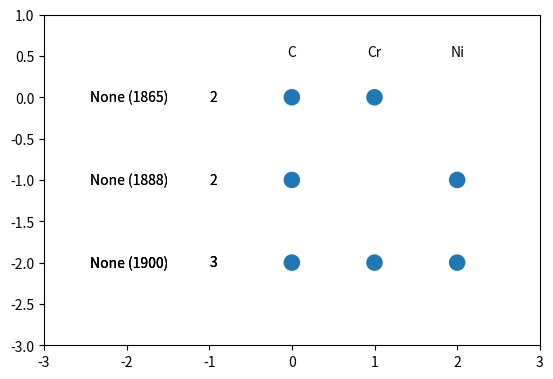

Write the Python code that produced this figure. (Note: this script raises an exception after producing the figure.)
import matplotlib.patches as patches
import matplotlib.pyplot as plt
from typing import List
import pandas as pd
import numpy as np
import os

# A plot of the complexity of steel over time. See:
# [redacted]


# Define the compositions of the steels
class Element:
    """
    One element of a steel.
    """
    def __init__(self):
        self.name = self.__class__.__name__


class Steel:
    """
    A Steel with many elements.
    """
    def __init__(
            self,
            elements: List[Element],
            year: int,
            name: str = 'None',
    ):
        self.name = name
        self.year = year
        self.elements = elements

    def __lt__(self, other):
        return self.year < other.year

    def __len__(self):
        return len(self.elements)


class Steels:
    """
    A list of steels to plot.
    """
    def __init__(
            self,
            steels: List[Steel],
    ):
        self.steels = sorted(steels)

        # Store each element in the order they appear
        self.elements = []
        for i_steel in self.steels:
            for element in i_steel.elements:
                if element.name not in self.elements:
                    self.elements.append(element.name)
        self.elements = np.array(self.elements)

    def __len__(self):
        return len(self.steels)


# Define each element
class C(Element):
    def __init__(self):
        super().__init__()


class Cr(Element):
    def __init__(self):
        super().__init__()


class Ni(Element):
    def __init__(self):
        super().__init__()


# Define the steels
steel_list = Steels(
    steels=[
        Steel(
            year=1865,
            elements=[C(), Cr()]
        ),
        Steel(
            year=1888,
            elements=[C(), Ni()]
        ),
        Steel(
            year=1900,
            elements=[C(), Ni(), Cr()]
        )
    ]
)


def run():
    """
    Plot the steel data.
    :return: None
    """

    # Create the plot
    figure: plt.Figure = plt.figure()
    ax: plt.Axes = figure.add_subplot()

    # Add the names of each element
    for i, e in enumerate(steel_list.elements):
        ax.text(
            i,
            0.5,
            e,
            horizontalalignment='center',
        )



    # For each steel
    for i, i_steel in enumerate(steel_list.steels):

        # Define the y position for the steel
        y = -i

        # For each component
        for j, element in enumerate(i_steel.elements):

            # Get x position of element
            x = np.where(steel_list.elements == element.name)[0][0]

            # Add the point to the plot
            circle = patches.Circle(
                (x, y),
                radius=0.1,
            )
            ax.add_patch(circle)

            # Add name, year, components
            ax.text(
                -1.5,
                y,
                f'{i_steel.name} ({i_steel.year})',
                verticalalignment='center',
                horizontalalignment='right',
            )
            ax.text(
                -1,
                y,
                len(i_steel),
                verticalalignment='center',
            )

    # Format
    ax.set_xlim(-3, len(steel_list.elements))
    ax.set_ylim(-len(steel_list), 1)
    ax.set_aspect('equal')

    # Save
    name = os.path.basename(__file__).split('.')[0]
    figure.set_dpi(300)
    figure.savefig(f'{name}.png')
    figure.savefig(f'{name}.svg')


if __name__ == '__main__':
    run()
